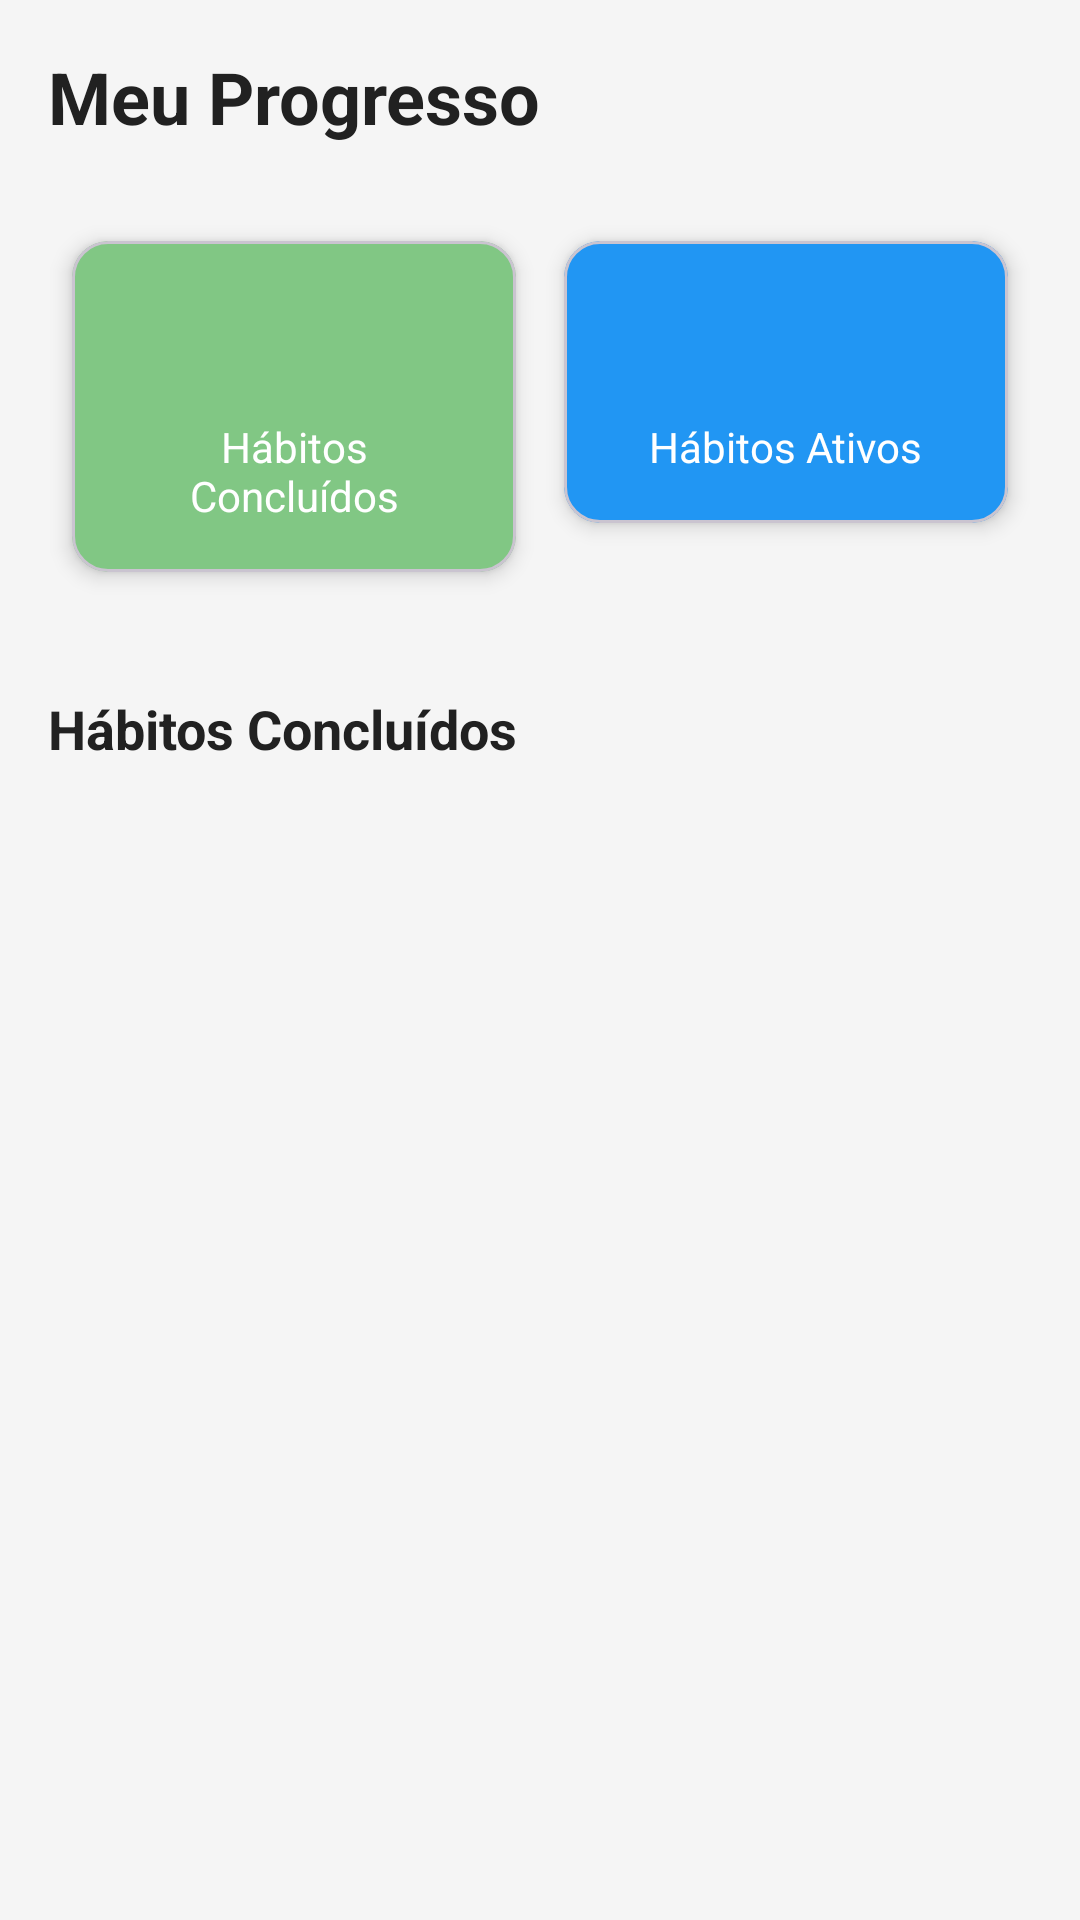

Layout XML and referenced resources for this Android screen:
<!-- AndroidManifest.xml: application theme Theme.EcoTracker -->
<!-- res/layout/fragment_progress.xml -->
<?xml version="1.0" encoding="utf-8"?>
<androidx.constraintlayout.widget.ConstraintLayout xmlns:android="http://schemas.android.com/apk/res/android"
    xmlns:app="http://schemas.android.com/apk/res-auto"
    xmlns:tools="http://schemas.android.com/tools"
    android:layout_width="match_parent"
    android:layout_height="match_parent"
    android:padding="16dp">

    <TextView
        android:id="@+id/tv_title"
        android:layout_width="0dp"
        android:layout_height="wrap_content"
        android:text="@string/progress_title"
        android:textSize="24sp"
        android:textStyle="bold"
        android:textColor="@color/text_primary"
        android:contentDescription="@string/progress_title"
        app:layout_constraintEnd_toEndOf="parent"
        app:layout_constraintStart_toStartOf="parent"
        app:layout_constraintTop_toTopOf="parent" />

    <LinearLayout
        android:id="@+id/stats_container"
        android:layout_width="0dp"
        android:layout_height="wrap_content"
        android:layout_marginTop="24dp"
        android:orientation="horizontal"
        app:layout_constraintEnd_toEndOf="parent"
        app:layout_constraintStart_toStartOf="parent"
        app:layout_constraintTop_toBottomOf="@+id/tv_title">

        <com.google.android.material.card.MaterialCardView
            style="@style/CardStyle"
            android:layout_width="0dp"
            android:layout_height="wrap_content"
            android:layout_weight="1"
            android:layout_marginEnd="8dp"
            app:cardBackgroundColor="@color/green_light">

            <LinearLayout
                android:layout_width="match_parent"
                android:layout_height="wrap_content"
                android:orientation="vertical"
                android:padding="16dp"
                android:gravity="center">

                <TextView
                    android:id="@+id/tv_completed_count"
                    android:layout_width="wrap_content"
                    android:layout_height="wrap_content"
                    android:textColor="@color/white"
                    android:textSize="32sp"
                    android:textStyle="bold"
                    tools:text="5" />

                <TextView
                    android:layout_width="wrap_content"
                    android:layout_height="wrap_content"
                    android:text="@string/completed_habits"
                    android:textColor="@color/white"
                    android:textSize="14sp"
                    android:textAlignment="center" />

            </LinearLayout>

        </com.google.android.material.card.MaterialCardView>

        <com.google.android.material.card.MaterialCardView
            style="@style/CardStyle"
            android:layout_width="0dp"
            android:layout_height="wrap_content"
            android:layout_weight="1"
            android:layout_marginStart="8dp"
            app:cardBackgroundColor="@color/blue_accent">

            <LinearLayout
                android:layout_width="match_parent"
                android:layout_height="wrap_content"
                android:orientation="vertical"
                android:padding="16dp"
                android:gravity="center">

                <TextView
                    android:id="@+id/tv_active_count"
                    android:layout_width="wrap_content"
                    android:layout_height="wrap_content"
                    android:textColor="@color/white"
                    android:textSize="32sp"
                    android:textStyle="bold"
                    tools:text="3" />

                <TextView
                    android:layout_width="wrap_content"
                    android:layout_height="wrap_content"
                    android:text="@string/active_habits"
                    android:textColor="@color/white"
                    android:textSize="14sp"
                    android:textAlignment="center" />

            </LinearLayout>

        </com.google.android.material.card.MaterialCardView>

    </LinearLayout>

    <TextView
        android:id="@+id/tv_completed_title"
        android:layout_width="0dp"
        android:layout_height="wrap_content"
        android:layout_marginTop="32dp"
        android:text="@string/completed_habits"
        android:textSize="18sp"
        android:textStyle="bold"
        android:textColor="@color/text_primary"
        app:layout_constraintEnd_toEndOf="parent"
        app:layout_constraintStart_toStartOf="parent"
        app:layout_constraintTop_toBottomOf="@+id/stats_container" />

    <androidx.recyclerview.widget.RecyclerView
        android:id="@+id/rv_completed_habits"
        android:layout_width="0dp"
        android:layout_height="0dp"
        android:layout_marginTop="16dp"
        android:contentDescription="@string/completed_habits"
        app:layoutManager="androidx.recyclerview.widget.LinearLayoutManager"
        app:layout_constraintBottom_toBottomOf="parent"
        app:layout_constraintEnd_toEndOf="parent"
        app:layout_constraintStart_toStartOf="parent"
        app:layout_constraintTop_toBottomOf="@+id/tv_completed_title"
        tools:listitem="@layout/item_habit" />

    <TextView
        android:id="@+id/tv_empty_state"
        android:layout_width="wrap_content"
        android:layout_height="wrap_content"
        android:text="Nenhum hábito concluído ainda."
        android:textColor="@color/text_secondary"
        android:textSize="16sp"
        android:visibility="gone"
        app:layout_constraintBottom_toBottomOf="parent"
        app:layout_constraintEnd_toEndOf="parent"
        app:layout_constraintStart_toStartOf="parent"
        app:layout_constraintTop_toBottomOf="@+id/tv_completed_title" />

</androidx.constraintlayout.widget.ConstraintLayout>
<!-- resources referenced by this layout -->
<resources>
  <color name="blue_accent">#2196F3</color>
  <color name="green_light">#81C784</color>
  <color name="text_primary">#212121</color>
  <color name="text_secondary">#757575</color>
  <color name="white">#FFFFFFFF</color>
  <string name="active_habits">Hábitos Ativos</string>
  <string name="completed_habits">Hábitos Concluídos</string>
  <string name="progress_title">Meu Progresso</string>
  <style name="CardStyle">
          <item name="android:layout_margin">8dp</item>
          <item name="cardCornerRadius">12dp</item>
          <item name="cardElevation">4dp</item>
          <item name="android:background">@color/card_background</item>
      </style>
  <style name="Theme.EcoTracker" parent="Base.Theme.EcoTracker" />
  <color name="card_background">#FFFFFF</color>
  <style name="Base.Theme.EcoTracker" parent="Theme.Material3.DayNight">
          <item name="colorPrimary">@color/green_primary</item>
          <item name="colorPrimaryVariant">@color/green_primary_dark</item>
          <item name="colorOnPrimary">@color/white</item>
          
          <item name="colorSecondary">@color/blue_accent</item>
          <item name="colorSecondaryVariant">@color/blue_accent_dark</item>
          <item name="colorOnSecondary">@color/white</item>
          
          <item name="android:colorBackground">@color/background_light</item>
          <item name="colorOnBackground">@color/text_primary</item>
          
          <item name="colorSurface">@color/surface_light</item>
          <item name="colorOnSurface">@color/text_primary</item>
          
          <item name="colorError">@color/error</item>
          <item name="colorOnError">@color/white</item>
      </style>
  <color name="green_primary">#4CAF50</color>
  <color name="green_primary_dark">#388E3C</color>
  <color name="blue_accent_dark">#1976D2</color>
  <color name="background_light">#F5F5F5</color>
  <color name="surface_light">#FFFFFF</color>
  <color name="error">#F44336</color>
</resources>
